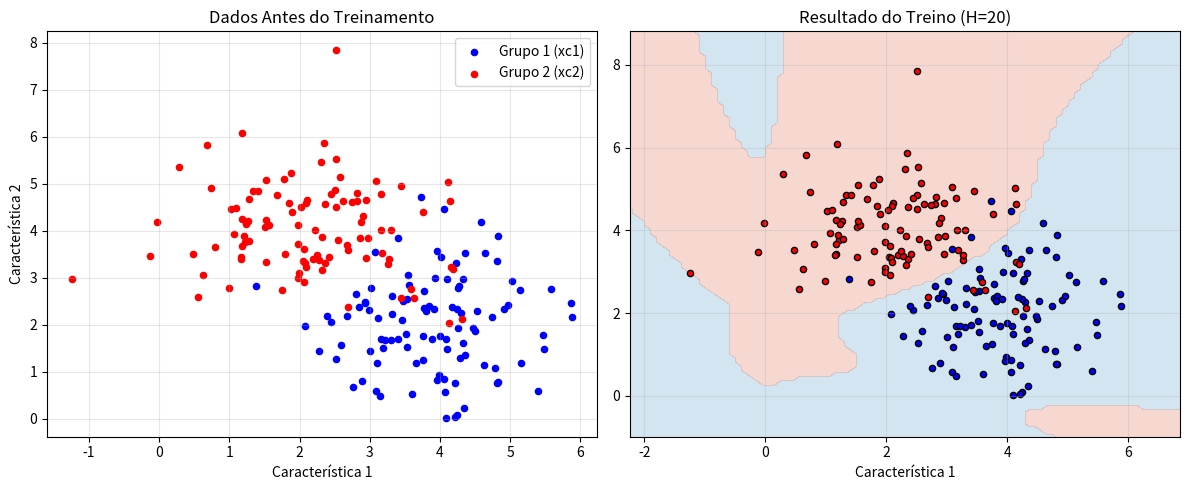
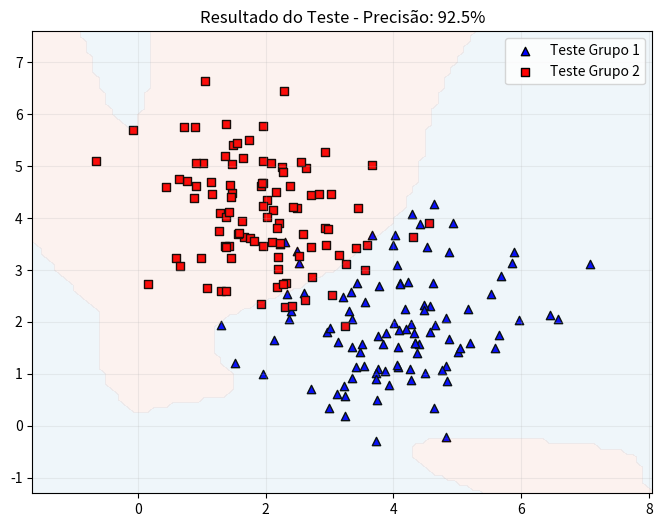
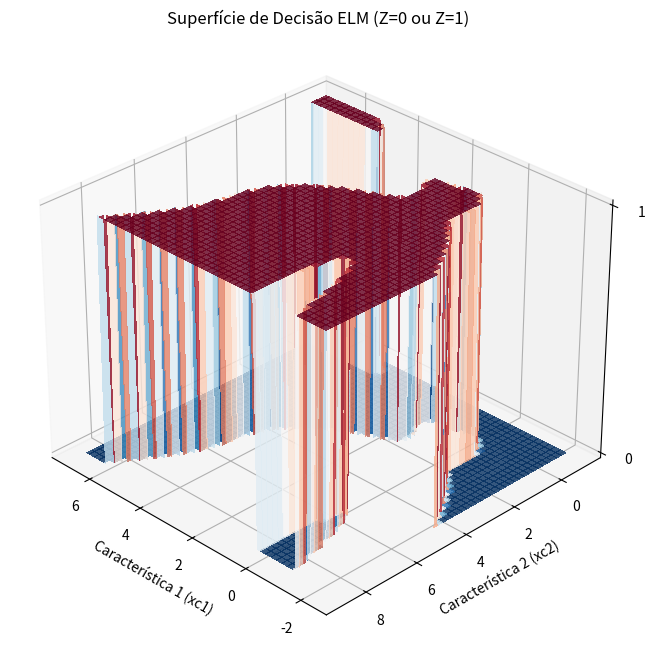

Write Python code to recreate these figures, in order.
import numpy as np
import matplotlib.pyplot as plt
from matplotlib import cm


N = 100
N_teste = 100
np.random.seed(42) 

g1 = np.random.standard_normal((N, 2)) + [4, 2]
g2 = np.random.standard_normal((N, 2)) + [2, 4]

xc1 = np.concatenate((g1[:, 0], g2[:, 0]), axis=0)
xc2 = np.concatenate((g1[:, 1], g2[:, 1]), axis=0)

Y = np.concatenate((np.zeros(N), np.ones(N))).reshape(-1, 1)

plt.figure(figsize=(12, 5))

plt.subplot(1, 2, 1)
plt.scatter(g1[:, 0], g1[:, 1], color='blue', label='Grupo 1 (xc1)', s=20)
plt.scatter(g2[:, 0], g2[:, 1], color='red', label='Grupo 2 (xc2)', s=20)
plt.title("Dados Antes do Treinamento")
plt.xlabel("Característica 1")
plt.ylabel("Característica 2")
plt.legend()
plt.grid(True, alpha=0.3)

n_input = 2
n_hidden = 20  
X = np.column_stack((xc1, xc2)) 

W = np.random.randn(n_input, n_hidden)
b = np.random.randn(1, n_hidden)

H = np.tanh(np.dot(X, W) + b)

beta = np.dot(np.linalg.pinv(H), Y)

x_min, x_max = xc1.min() - 1, xc1.max() + 1
y_min, y_max = xc2.min() - 1, xc2.max() + 1
xx, yy = np.meshgrid(np.arange(x_min, x_max, 0.1),
                     np.arange(y_min, y_max, 0.1))

grid_points = np.c_[xx.ravel(), yy.ravel()]
H_grid = np.tanh(np.dot(grid_points, W) + b)
Z = np.dot(H_grid, beta)
Z = (Z > 0.5).reshape(xx.shape) 

plt.subplot(1, 2, 2)
plt.contourf(xx, yy, Z, alpha=0.3, cmap='RdBu_r')
plt.scatter(g1[:, 0], g1[:, 1], color='blue', s=20, edgecolors='k')
plt.scatter(g2[:, 0], g2[:, 1], color='red', s=20, edgecolors='k')
plt.title(f"Resultado do Treino (H={n_hidden})")
plt.xlabel("Característica 1")
plt.grid(True, alpha=0.3)

plt.tight_layout()
plt.show()

Y_pred = (np.dot(H, beta) > 0.5).astype(int)
acuracia = np.mean(Y_pred == Y) * 100
print(f"Treinamento concluído. Acurácia: {acuracia}%")


g1_teste = np.random.standard_normal((N_teste, 2)) + [4, 2]
g2_teste = np.random.standard_normal((N_teste, 2)) + [2, 4] 

X_teste = np.vstack((g1_teste, g2_teste))
Y_teste_real = np.concatenate((np.zeros(N_teste), np.ones(N_teste))).reshape(-1, 1)

H_teste = np.tanh(np.dot(X_teste, W) + b)


Y_pred_cont = np.dot(H_teste, beta)
Y_pred_class = (Y_pred_cont > 0.5).astype(int) 


acuracia_teste = np.mean(Y_pred_class == Y_teste_real) * 100
print(f"Acurácia nos dados de Teste: {acuracia_teste:.2f}%")


plt.figure(figsize=(8, 6))


plt.scatter(g1_teste[:, 0], g1_teste[:, 1], color='blue', marker='^', label='Teste Grupo 1', edgecolors='k')
plt.scatter(g2_teste[:, 0], g2_teste[:, 1], color='red', marker='s', label='Teste Grupo 2', edgecolors='k')


x_min, x_max = X_teste[:,0].min()-1, X_teste[:,0].max()+1
y_min, y_max = X_teste[:,1].min()-1, X_teste[:,1].max()+1
xx, yy = np.meshgrid(np.arange(x_min, x_max, 0.1), np.arange(y_min, y_max, 0.1))
Z = (np.dot(np.tanh(np.dot(np.c_[xx.ravel(), yy.ravel()], W) + b), beta) > 0.5).reshape(xx.shape)
plt.contourf(xx, yy, Z, alpha=0.1, cmap='RdBu_r')

plt.title(f"Resultado do Teste - Precisão: {acuracia_teste}%")
plt.legend()
plt.grid(True, alpha=0.2)
plt.show()


# ==========================================
# PLOT APENAS DA SUPERFÍCIE DE CLASSIFICAÇÃO 3D (SEM PONTOS)
# ==========================================

# 1. Recriar a grade (usando resolução fina de 0.05 para o degrau ficar nítido)
# Assumindo que xc1, xc2, W, b, beta já estão definidos no seu script
x_min, x_max = xc1.min() - 1, xc1.max() + 1
y_min, y_max = xc2.min() - 1, xc2.max() + 1
xx_3d, yy_3d = np.meshgrid(np.arange(x_min, x_max, 0.05), 
                           np.arange(y_min, y_max, 0.05))

# 2. Calcular a predição discreta (0 ou 1) para a grade
grid_points_3d = np.c_[xx_3d.ravel(), yy_3d.ravel()]
H_grid_3d = np.tanh(np.dot(grid_points_3d, W) + b)
# Z fica estritamente 0 ou 1
Z_class_3d = (np.dot(H_grid_3d, beta) > 0.5).astype(int).reshape(xx_3d.shape)

# 3. Configurar a figura 3D
fig = plt.figure(figsize=(12, 8))
ax = fig.add_subplot(111, projection='3d')

# 4. Plotar APENAS a superfície em degrau
# antialiased=False mantém a quina do degrau viva
surf = ax.plot_surface(xx_3d, yy_3d, Z_class_3d, cmap='RdBu_r', 
                       alpha=0.8, linewidth=0, antialiased=False)

# 5. Ajustes estéticos (Labels e Ticks)
ax.set_title('Superfície de Decisão ELM (Z=0 ou Z=1)')
ax.set_xlabel('Característica 1 (xc1)')
ax.set_ylabel('Característica 2 (xc2)')
ax.set_zlabel('Classe Predita')

# Forçar o eixo Z a mostrar apenas os números 0 e 1
ax.set_zticks([0, 1])

# Rotacionar para visualizar bem o "corte"
ax.view_init(elev=30, azim=135) 

# (Opcional) Adicionar barra de cores para referência rápida
# fig.colorbar(surf, shrink=0.5, aspect=10, ticks=[0, 1])

plt.show()
